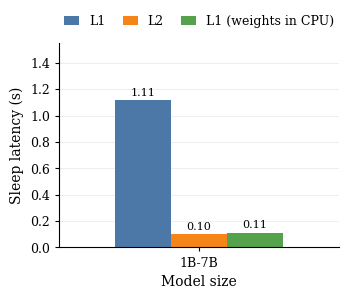

Write Python code to recreate this figure. (Note: this script raises an exception after producing the figure.)
from pathlib import Path

import matplotlib.pyplot as plt
import numpy as np


# ---------------------------------------------------------------------------
# Data
# ---------------------------------------------------------------------------

model_sizes = ["1B-7B"]

l1_sleep = [1.114406]
l2_sleep = [0.099637]
l1_sleep_persistent = [0.112912]


# ---------------------------------------------------------------------------
# Style
# ---------------------------------------------------------------------------

plt.rcParams.update({
    "font.family": "serif",
    "font.size": 10,
    "axes.labelsize": 10,
    "xtick.labelsize": 9,
    "ytick.labelsize": 9,
    "legend.fontsize": 9,
    "pdf.fonttype": 42,
    "ps.fonttype": 42,
})


# ---------------------------------------------------------------------------
# Plot
# ---------------------------------------------------------------------------

x = np.arange(len(model_sizes))
bar_width = 0.22

colors = {
    "l1": "#4C78A8",
    "l2": "#F58518",
    "l1_cpu": "#54A24B",
}

#fig, ax = plt.subplots(figsize=(6.2, 3.1))
fig, ax = plt.subplots(figsize=(3.6, 3.1))

bars_l1 = ax.bar(
    x - bar_width,
    l1_sleep,
    width=bar_width,
    label="L1",
    color=colors["l1"],
)

bars_l2 = ax.bar(
    x,
    l2_sleep,
    width=bar_width,
    label="L2",
    color=colors["l2"],
)

bars_l1_cpu = ax.bar(
    x + bar_width,
    l1_sleep_persistent,
    width=bar_width,
    label="L1 (weights in CPU)",
    color=colors["l1_cpu"],
)


# Axes
ax.set_xlabel("Model size")
ax.set_ylabel("Sleep latency (s)")

ax.set_xticks(x)
ax.set_xticklabels(model_sizes)

ax.set_ylim(0, 1.55)
#ax.set_xlim(-0.5, len(model_sizes) - 0.5)
ax.set_xlim(-0.55, 0.55)


# Grid and spines
ax.grid(axis="y", linewidth=0.6, alpha=0.25)
ax.set_axisbelow(True)

ax.spines["top"].set_visible(False)
ax.spines["right"].set_visible(False)
ax.spines["left"].set_linewidth(0.8)
ax.spines["bottom"].set_linewidth(0.8)

ax.tick_params(axis="both", length=3, width=0.8)


# Legend above plot
ax.legend(
    loc="lower center",
    bbox_to_anchor=(0.5, 1.02),
    ncol=3,
    frameon=False,
    handlelength=1.2,
    columnspacing=1.4,
)


# Optional: value labels
for bars in [bars_l1, bars_l2, bars_l1_cpu]:
    ax.bar_label(
        bars,
        labels=[f"{bar.get_height():.2f}" for bar in bars],
        padding=2,
        fontsize=8,
    )


fig.tight_layout()

output_dir = Path(__file__).resolve().parent
fig.savefig(output_dir / "sleep_latency.pdf", bbox_inches="tight")
#fig.savefig(output_dir / "sleep_latency.png", dpi=300, bbox_inches="tight")

plt.show()
